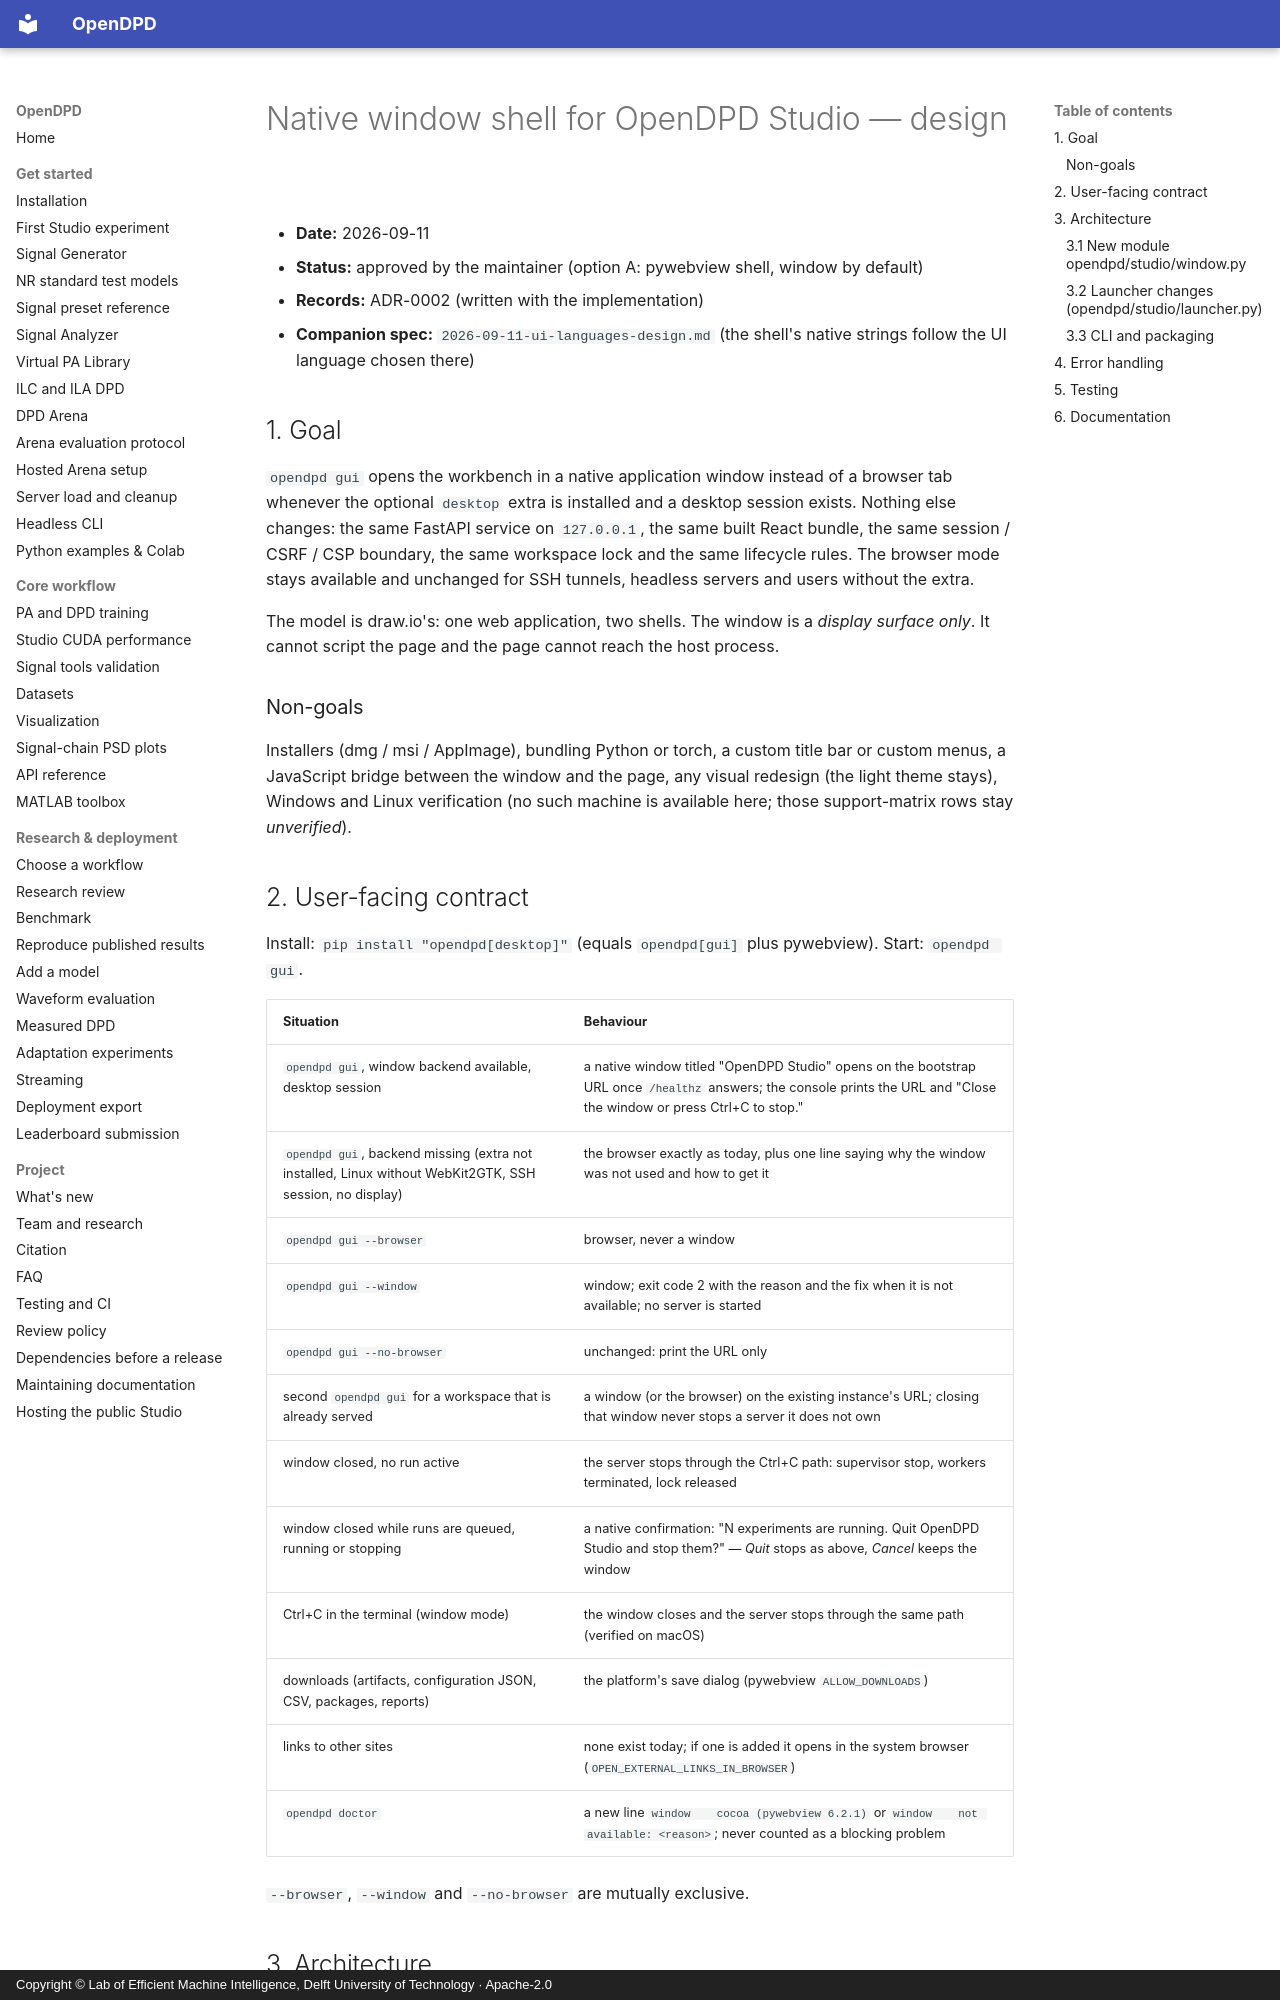

repository: lab-emi/OpenDPD · page: superpowers/specs/2026-09-11-native-window-shell-design/index.html · generator: mkdocs · copyright: Copyright © Lab of Efficient Machine Intelligence, Delft University of Technology · Apache-2.0

# Native window shell for OpenDPD Studio — design

- **Date:** 2026-09-11
- **Status:** approved by the maintainer (option A: pywebview shell, window by default)
- **Records:** ADR-0002 (written with the implementation)
- **Companion spec:** `2026-09-11-ui-languages-design.md` (the shell's native strings
  follow the UI language chosen there)

## 1. Goal

`opendpd gui` opens the workbench in a native application window instead of a
browser tab whenever the optional `desktop` extra is installed and a desktop
session exists. Nothing else changes: the same FastAPI service on `127.0.0.1`,
the same built React bundle, the same session / CSRF / CSP boundary, the same
workspace lock and the same lifecycle rules. The browser mode stays available
and unchanged for SSH tunnels, headless servers and users without the extra.

The model is draw.io's: one web application, two shells. The window is a
*display surface only*. It cannot script the page and the page cannot reach
the host process.

### Non-goals

Installers (dmg / msi / AppImage), bundling Python or torch, a custom title
bar or custom menus, a JavaScript bridge between the window and the page, any
visual redesign (the light theme stays), Windows and Linux verification (no
such machine is available here; those support-matrix rows stay *unverified*).

## 2. User-facing contract

Install: `pip install "opendpd[desktop]"` (equals `opendpd[gui]` plus
pywebview). Start: `opendpd gui`.

| Situation | Behaviour |
|---|---|
| `opendpd gui`, window backend available, desktop session | a native window titled "OpenDPD Studio" opens on the bootstrap URL once `/healthz` answers; the console prints the URL and "Close the window or press Ctrl+C to stop." |
| `opendpd gui`, backend missing (extra not installed, Linux without WebKit2GTK, SSH session, no display) | the browser exactly as today, plus one line saying why the window was not used and how to get it |
| `opendpd gui --browser` | browser, never a window |
| `opendpd gui --window` | window; exit code 2 with the reason and the fix when it is not available; no server is started |
| `opendpd gui --no-browser` | unchanged: print the URL only |
| second `opendpd gui` for a workspace that is already served | a window (or the browser) on the existing instance's URL; closing that window never stops a server it does not own |
| window closed, no run active | the server stops through the Ctrl+C path: supervisor stop, workers terminated, lock released |
| window closed while runs are queued, running or stopping | a native confirmation: "N experiments are running. Quit OpenDPD Studio and stop them?" — *Quit* stops as above, *Cancel* keeps the window |
| Ctrl+C in the terminal (window mode) | the window closes and the server stops through the same path (verified on macOS) |
| downloads (artifacts, configuration JSON, CSV, packages, reports) | the platform's save dialog (pywebview `ALLOW_DOWNLOADS`) |
| links to other sites | none exist today; if one is added it opens in the system browser (`OPEN_EXTERNAL_LINKS_IN_BROWSER`) |
| `opendpd doctor` | a new line `window    cocoa (pywebview 6.2.1)` or `window    not available: <reason>`; never counted as a blocking problem |

`--browser`, `--window` and `--no-browser` are mutually exclusive.

## 3. Architecture
